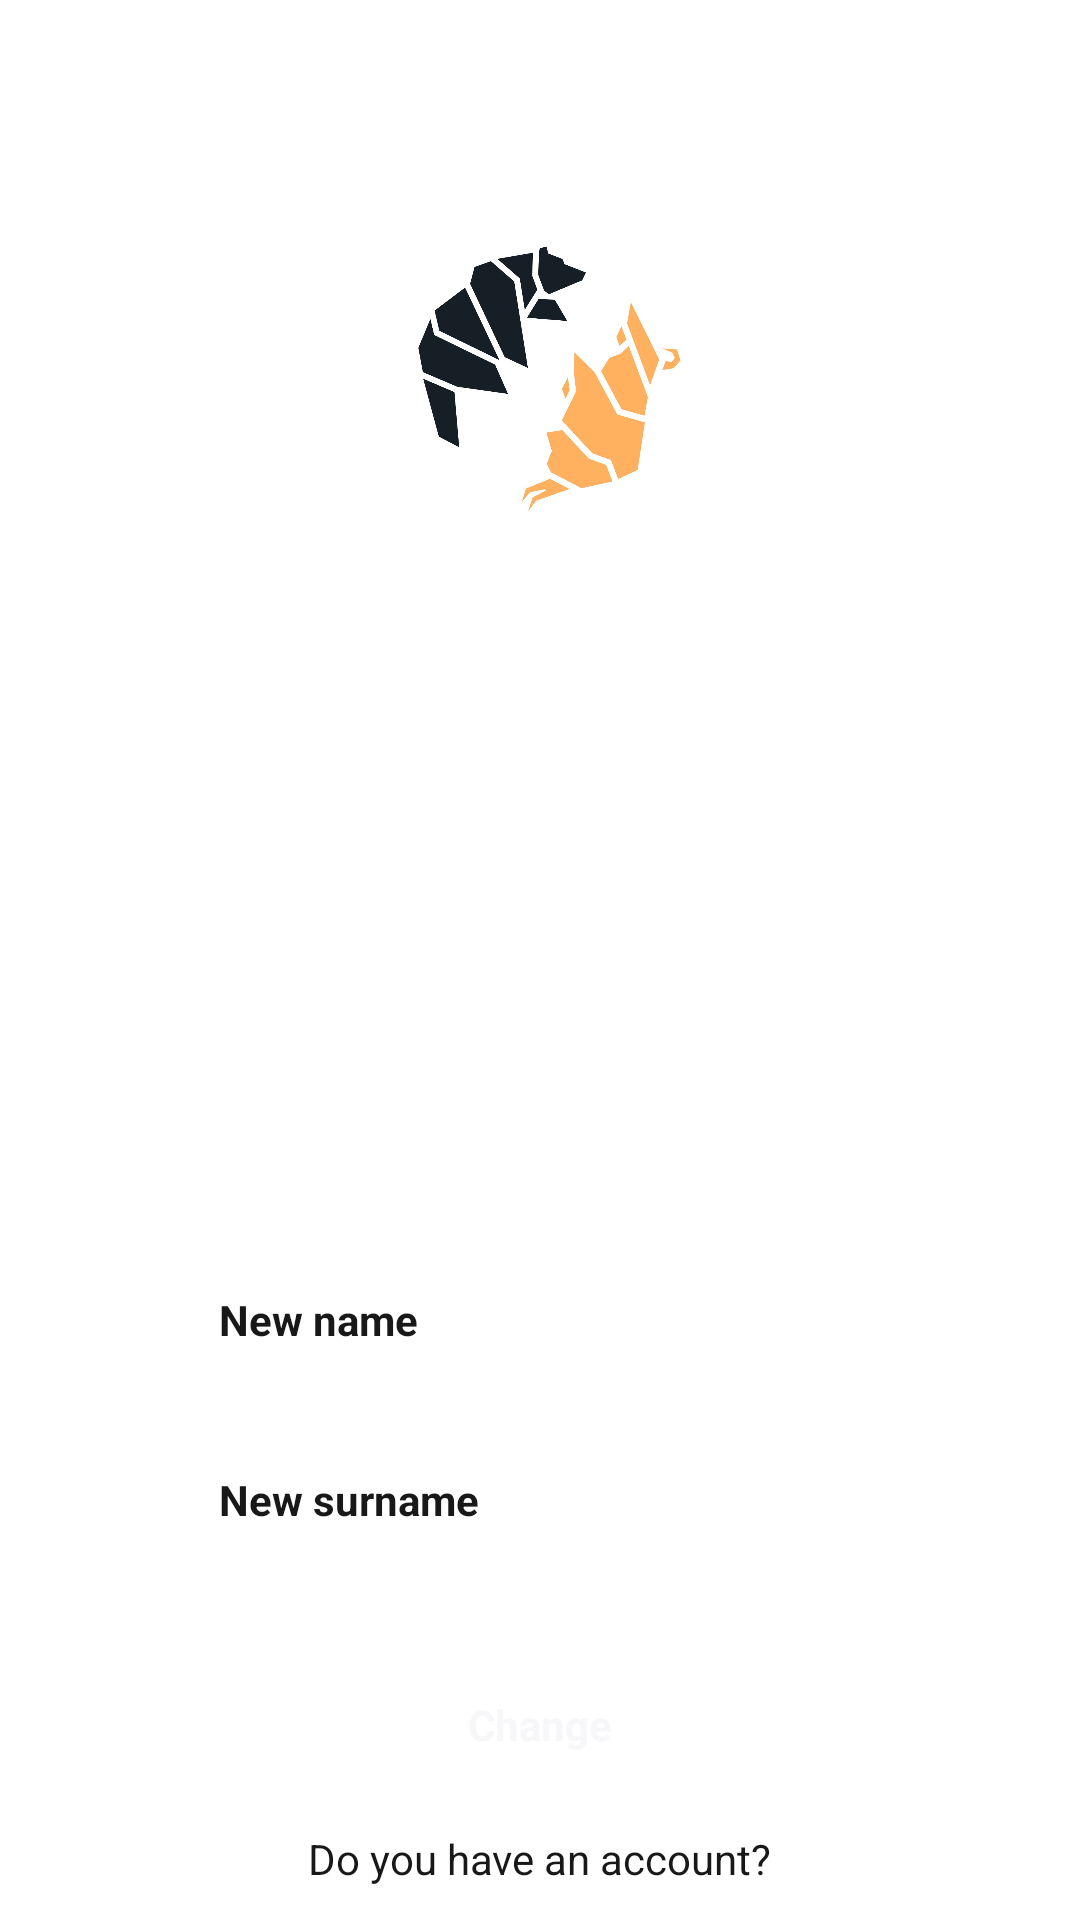

The Android layout XML behind this screen, and the referenced resources:
<!-- AndroidManifest.xml: application theme Theme.SamsungItProject -->
<!-- res/layout/activity_change_name_and_surname.xml -->
<?xml version="1.0" encoding="utf-8"?>
<FrameLayout xmlns:android="http://schemas.android.com/apk/res/android"
    xmlns:app="http://schemas.android.com/apk/res-auto"
    xmlns:tools="http://schemas.android.com/tools"
    android:layout_width="match_parent"
    android:layout_height="match_parent"
    tools:context=".Authorization.Login.LoginActivity"
    android:background="#FFFFFF">

    <LinearLayout
        android:layout_marginTop="70dp"
        android:layout_width="110dp"
        android:layout_height="110dp"
        android:layout_gravity="center_horizontal"
        android:background="#FFFFFF">
        <ImageView
            android:layout_marginRight="135dp"
            android:id="@+id/logo"
            android:layout_marginLeft="10dp"
            android:layout_width="94dp"
            android:layout_height="95dp"
            android:layout_gravity="center"
            android:src="@drawable/logo"/>
    </LinearLayout>


    <RelativeLayout
        android:layout_marginTop="400dp"
        android:layout_width="match_parent"
        android:layout_height="140dp"
        android:layout_marginLeft="30dp"
        android:layout_marginRight="30dp"
        android:background="@drawable/black_backgroud">

        <EditText
            style="@style/Widget.MaterialComponents.TextInputLayout.OutlinedBox"
            android:id="@+id/new_name"
            android:layout_height="40dp"
            android:layout_width="match_parent"
            android:layout_marginRight="20dp"
            android:layout_marginLeft="20dp"
            android:layout_marginTop="20dp"
            android:shadowRadius="134"
            android:background="@drawable/white_background"
            android:hint="New name"
            android:textColorHint="@color/black"
            android:paddingLeft="23dp"
            android:textStyle="bold">
        </EditText>

        <EditText
            style="@style/Widget.MaterialComponents.TextInputLayout.OutlinedBox"
            android:id="@+id/new_surname"
            android:layout_width="match_parent"
            android:layout_height="40dp"
            android:layout_marginLeft="20dp"
            android:layout_marginTop="80dp"
            android:layout_marginRight="20dp"
            android:background="@drawable/white_background"
            android:hint="New surname"
            android:textColorHint="@color/black"
            android:paddingLeft="23dp"
            android:shadowRadius="134"
            android:textStyle="bold"/>


    </RelativeLayout>


    <androidx.appcompat.widget.AppCompatButton
        android:id="@+id/btnChange_Name_Surname"
        style="@style/Widget.MaterialComponents.TextInputLayout.OutlinedBox"
        android:layout_width="match_parent"
        android:layout_height="50dp"
        android:layout_marginTop="550dp"
        android:textStyle="bold"
        android:layout_marginLeft="30dp"
        android:layout_marginRight="30dp"
        android:background="@drawable/black_backgroud"
        android:text="Change"
        android:textColor="@color/white"/>

    <TextView
        android:textColor="@color/black"
        android:id="@+id/tvToReg"
        android:layout_width="wrap_content"
        android:layout_height="wrap_content"
        android:layout_marginTop="610dp"
        android:text="Do you have an account?"
        android:layout_gravity="center_horizontal"/>


</FrameLayout>
<!-- resources referenced by this layout -->
<resources>
  <color name="black">#191819</color>
  <color name="white">#f7f6f9</color>
  <!-- drawable logo: png bitmap (drawable, 237214 bytes) -->
  <style name="Theme.SamsungItProject" parent="Theme.AppCompat.Light.NoActionBar">
          
          <item name="colorPrimary">@color/white</item>
          <item name="colorPrimaryVariant">@color/black</item>
          <item name="colorOnPrimary">@color/white</item>
          
          <item name="colorSecondary">@color/teal_200</item>
          <item name="colorSecondaryVariant">@color/teal_700</item>
          <item name="colorOnSecondary">@color/black</item>
          
          <item name="android:statusBarColor" tools:targetApi="l">?attr/colorPrimaryVariant</item>
          
      </style>
  <color name="teal_200">#FF03DAC5</color>
  <color name="teal_700">#FF018786</color>
</resources>
